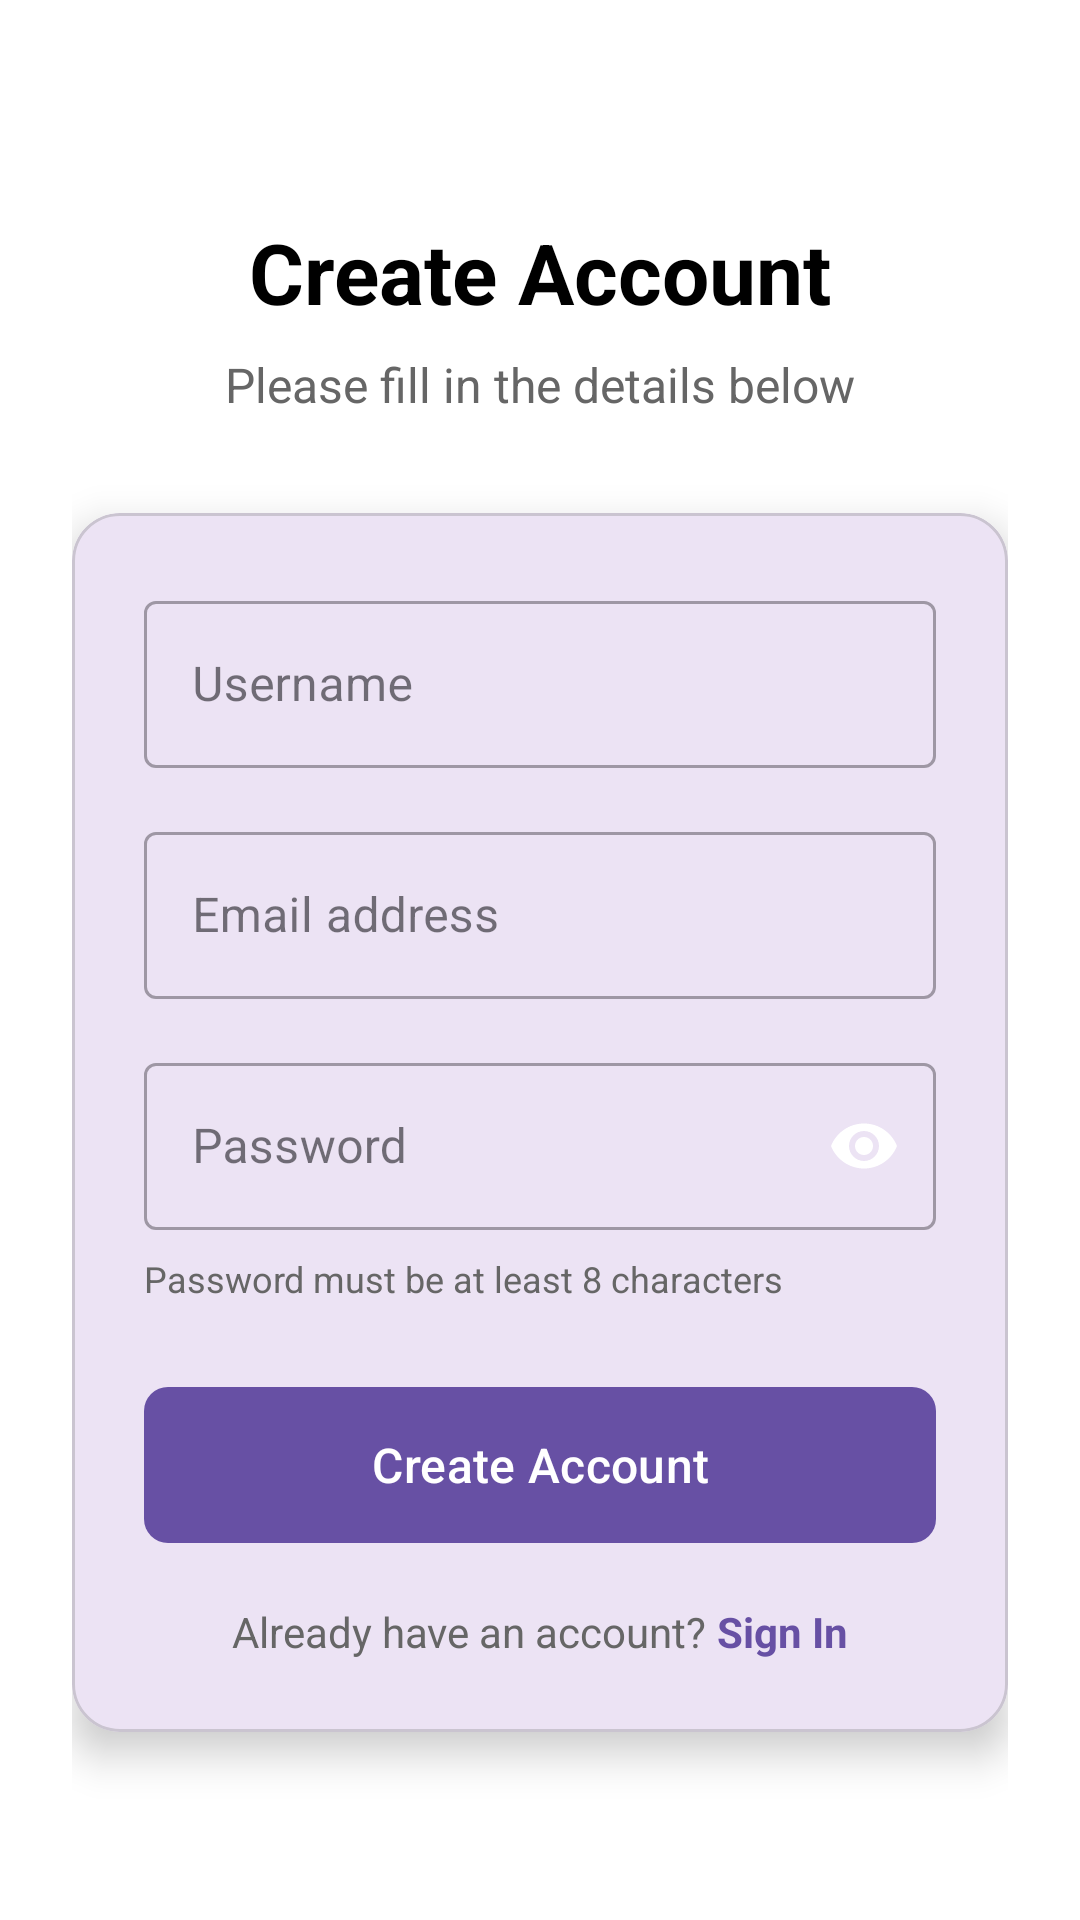

Reconstruct the res/layout file that produces this screen, plus the resources it refers to.
<!-- AndroidManifest.xml: application theme Theme.GestureTextPro -->
<!-- res/layout/activity_register.xml -->
<?xml version="1.0" encoding="utf-8"?>
<androidx.constraintlayout.widget.ConstraintLayout xmlns:android="http://schemas.android.com/apk/res/android"
    xmlns:app="http://schemas.android.com/apk/res-auto"
    android:layout_width="match_parent"
    android:layout_height="match_parent"
    android:background="@color/white">

    <androidx.core.widget.NestedScrollView
        android:layout_width="match_parent"
        android:layout_height="match_parent"
        android:fillViewport="true">

        <androidx.constraintlayout.widget.ConstraintLayout
            android:layout_width="match_parent"
            android:layout_height="wrap_content"
            android:padding="24dp">

            <TextView
                android:id="@+id/titleText"
                android:layout_width="wrap_content"
                android:layout_height="wrap_content"
                android:layout_marginTop="48dp"
                android:text="Create Account"
                android:textColor="@color/black"
                android:textSize="28sp"
                android:textStyle="bold"
                app:layout_constraintEnd_toEndOf="parent"
                app:layout_constraintStart_toStartOf="parent"
                app:layout_constraintTop_toTopOf="parent" />

            <TextView
                android:id="@+id/subtitleText"
                android:layout_width="wrap_content"
                android:layout_height="wrap_content"
                android:layout_marginTop="8dp"
                android:text="Please fill in the details below"
                android:textColor="#666666"
                android:textSize="16sp"
                app:layout_constraintEnd_toEndOf="parent"
                app:layout_constraintStart_toStartOf="parent"
                app:layout_constraintTop_toBottomOf="@id/titleText" />

            <com.google.android.material.card.MaterialCardView
                android:layout_width="match_parent"
                android:layout_height="wrap_content"
                android:layout_marginTop="32dp"
                app:cardCornerRadius="16dp"
                app:cardElevation="8dp"
                app:layout_constraintTop_toBottomOf="@id/subtitleText">

                <LinearLayout
                    android:layout_width="match_parent"
                    android:layout_height="wrap_content"
                    android:orientation="vertical"
                    android:padding="24dp">

                    
                    <com.google.android.material.textfield.TextInputLayout
                        android:id="@+id/usernameInputLayout"
                        style="@style/Widget.MaterialComponents.TextInputLayout.OutlinedBox"
                        android:layout_width="match_parent"
                        android:layout_height="wrap_content"
                        android:hint="Username"
                        app:endIconMode="clear_text">

                        <com.google.android.material.textfield.TextInputEditText
                            android:id="@+id/usernameInput"
                            android:layout_width="match_parent"
                            android:layout_height="wrap_content"
                            android:inputType="text"
                            android:maxLines="1" />

                    </com.google.android.material.textfield.TextInputLayout>

                    
                    <com.google.android.material.textfield.TextInputLayout
                        android:id="@+id/emailInputLayout"
                        style="@style/Widget.MaterialComponents.TextInputLayout.OutlinedBox"
                        android:layout_width="match_parent"
                        android:layout_height="wrap_content"
                        android:layout_marginTop="16dp"
                        android:hint="Email address"
                        app:endIconMode="clear_text">

                        <com.google.android.material.textfield.TextInputEditText
                            android:id="@+id/emailInput"
                            android:layout_width="match_parent"
                            android:layout_height="wrap_content"
                            android:inputType="textEmailAddress"
                            android:maxLines="1" />

                    </com.google.android.material.textfield.TextInputLayout>

                    
                    <com.google.android.material.textfield.TextInputLayout
                        android:id="@+id/passwordInputLayout"
                        style="@style/Widget.MaterialComponents.TextInputLayout.OutlinedBox"
                        android:layout_width="match_parent"
                        android:layout_height="wrap_content"
                        android:layout_marginTop="16dp"
                        android:hint="Password"
                        app:endIconMode="password_toggle"
                        app:passwordToggleEnabled="true">

                        <com.google.android.material.textfield.TextInputEditText
                            android:id="@+id/passwordInput"
                            android:layout_width="match_parent"
                            android:layout_height="wrap_content"
                            android:inputType="textPassword"
                            android:maxLines="1" />

                    </com.google.android.material.textfield.TextInputLayout>

                    
                    <TextView
                        android:layout_width="match_parent"
                        android:layout_height="wrap_content"
                        android:layout_marginTop="8dp"
                        android:text="Password must be at least 8 characters"
                        android:textColor="#666666"
                        android:textSize="12sp" />

                    
                    <com.google.android.material.button.MaterialButton
                        android:id="@+id/registerButton"
                        android:layout_width="match_parent"
                        android:layout_height="60dp"
                        android:layout_marginTop="24dp"
                        android:text="Create Account"
                        android:textAllCaps="false"
                        android:textSize="16sp"
                        app:cornerRadius="8dp" />

                    
                    <LinearLayout
                        android:layout_width="wrap_content"
                        android:layout_height="wrap_content"
                        android:layout_gravity="center"
                        android:layout_marginTop="16dp"
                        android:orientation="horizontal">

                        <TextView
                            android:layout_width="wrap_content"
                            android:layout_height="wrap_content"
                            android:text="Already have an account? "
                            android:textColor="#666666" />

                        <TextView
                            android:id="@+id/loginLink"
                            android:layout_width="wrap_content"
                            android:layout_height="wrap_content"
                            android:text="Sign In"
                            android:textColor="?attr/colorPrimary"
                            android:textStyle="bold" />

                    </LinearLayout>

                </LinearLayout>

            </com.google.android.material.card.MaterialCardView>

        </androidx.constraintlayout.widget.ConstraintLayout>

    </androidx.core.widget.NestedScrollView>

</androidx.constraintlayout.widget.ConstraintLayout>
<!-- resources referenced by this layout -->
<resources>
  <color name="black">#FF000000</color>
  <color name="white">#FFFFFFFF</color>
  <style name="Theme.GestureTextPro" parent="Base.Theme.GestureTextPro" />
  <style name="Base.Theme.GestureTextPro" parent="Theme.Material3.DayNight.NoActionBar">
          
          
      </style>
</resources>
